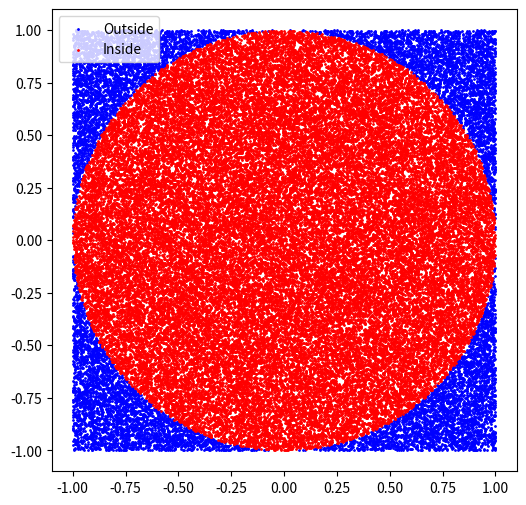

Here is the Python script that generated this plot:
import random
import matplotlib.pyplot as plt

def approximate_pi(n): 
    n_c_x= []
    n_c_y = [] 
    n_a_x= []
    n_a_y = []

    for _ in range(n):
        x = random.uniform(-1, 1)
        y = random.uniform(-1, 1)
        if x*x + y*y <= 1:
            n_c_x.append(x)
            n_c_y.append(y)
        else:
            n_a_x.append(x)
            n_a_y.append(y)

    plt.figure(figsize=(6,6))
    plt.scatter(n_a_x, n_a_y, s=1, color='blue', label='Outside')
    plt.scatter(n_c_x, n_c_y, s=1, color='red',  label='Inside')
    plt.legend()
    plt.show()       

    return 4 * len(n_c_x) / n  

print(approximate_pi(60000))
